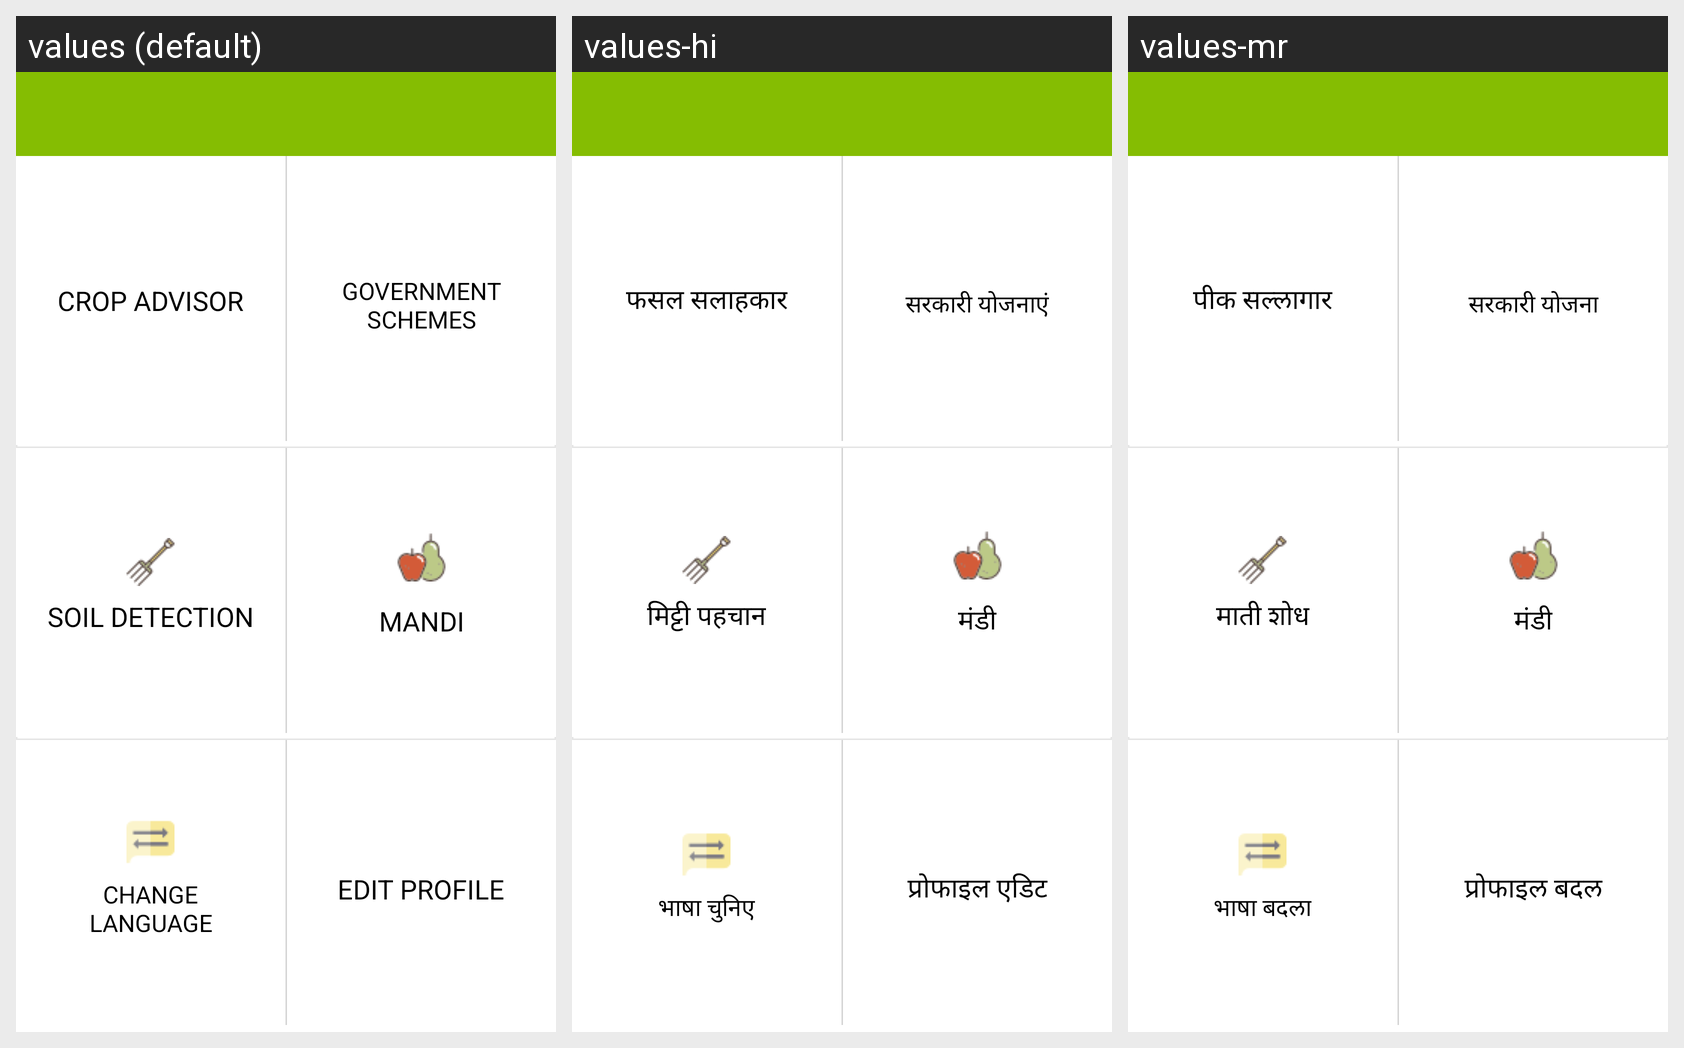

For this localized Android screen grid, give each drawn string resource with its value in every locale shown.
Android screen res/layout/activity_main.xml rendered under 3 locales, left to right: values (default), values-hi, values-mr. Device: Nexus 5 (rendered at 1080×1920; each locale shown at half size, 540×960, under a caption strip naming it); theme Theme.AppCompat.NoActionBar.
Strings drawn on this screen, with the default value and each locale's value (text and hints the layout hard-codes appear in the picture but are not listed):

cropadvisor
  values: CROP ADVISOR
  values-hi: फसल सलाहकार
  values-mr: पीक सल्लागार

govscheme
  values: GOVERNMENT SCHEMES
  values-hi: सरकारी योजनाएं
  values-mr: सरकारी योजना

soildetection
  values: SOIL DETECTION
  values-hi: मिट्टी पहचान
  values-mr: माती शोध

mandi
  values: MANDI
  values-hi: मंडी
  values-mr: मंडी

changelang
  values: CHANGE LANGUAGE
  values-hi: भाषा चुनिए
  values-mr: भाषा बदला

editprofile
  values: EDIT PROFILE
  values-hi: प्रोफाइल एडिट
  values-mr: प्रोफाइल बदल
